Run: headless pygame with SDL's dummy video driver; simulated clock (each Clock.tick advances the game by its frame time, no real sleeping); random seed 0; keys injected as events and as key.get_pressed() state; no mouse input.
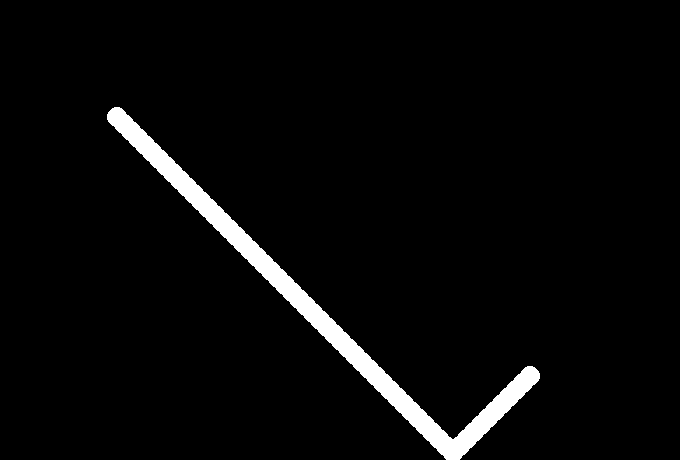
Frame 1 of 4 · flips 1–60 · no input
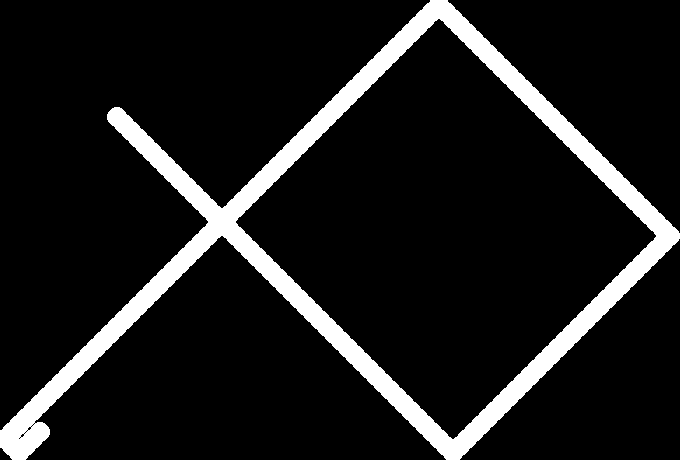
Frame 2 of 4 · flips 61–180 · tapped SPACE, RETURN · held RIGHT (→), D
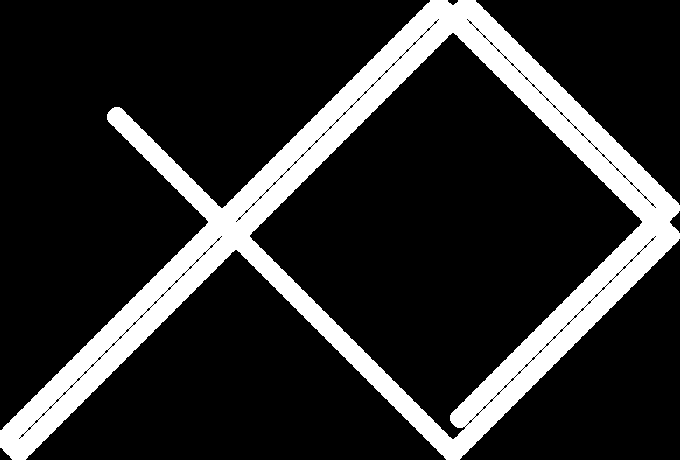
Frame 3 of 4 · flips 181–300 · held DOWN (↓), S
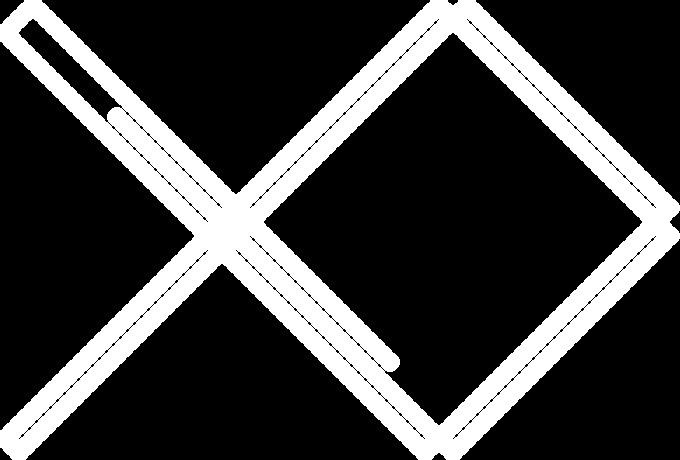
Frame 4 of 4 · flips 301–420 · held LEFT (←), A, UP (↑), W

The pygame program that drew these frames:

# Modules 
import pygame, sys, random

def ball_animation():
	global ball_speed_x, ball_speed_y
	
	ball.x += ball_speed_x
	ball.y += ball_speed_y

	if ball.top <= 0 or ball.bottom >= screen_height:
		ball_speed_y *= -1
	if ball.left <= 0 or ball.right >= screen_width:
		ball_speed_x *= -1


pygame.init()
clock = pygame.time.Clock()

screen_width = 680
screen_height = 460
screen = pygame.display.set_mode((screen_width,screen_height))

ball = pygame.Rect(100, 100, 20, 20)

# Game Variables
ball_speed_x = 7
ball_speed_y = 7

while True:
	for event in pygame.event.get():
		if event.type == pygame.QUIT:
			pygame.quit()
			sys.exit()
	
	# Game logic
	ball_animation()

	pygame.draw.ellipse(screen, pygame.Color("white"), ball)

	pygame.display.flip()
	clock.tick(60)        
